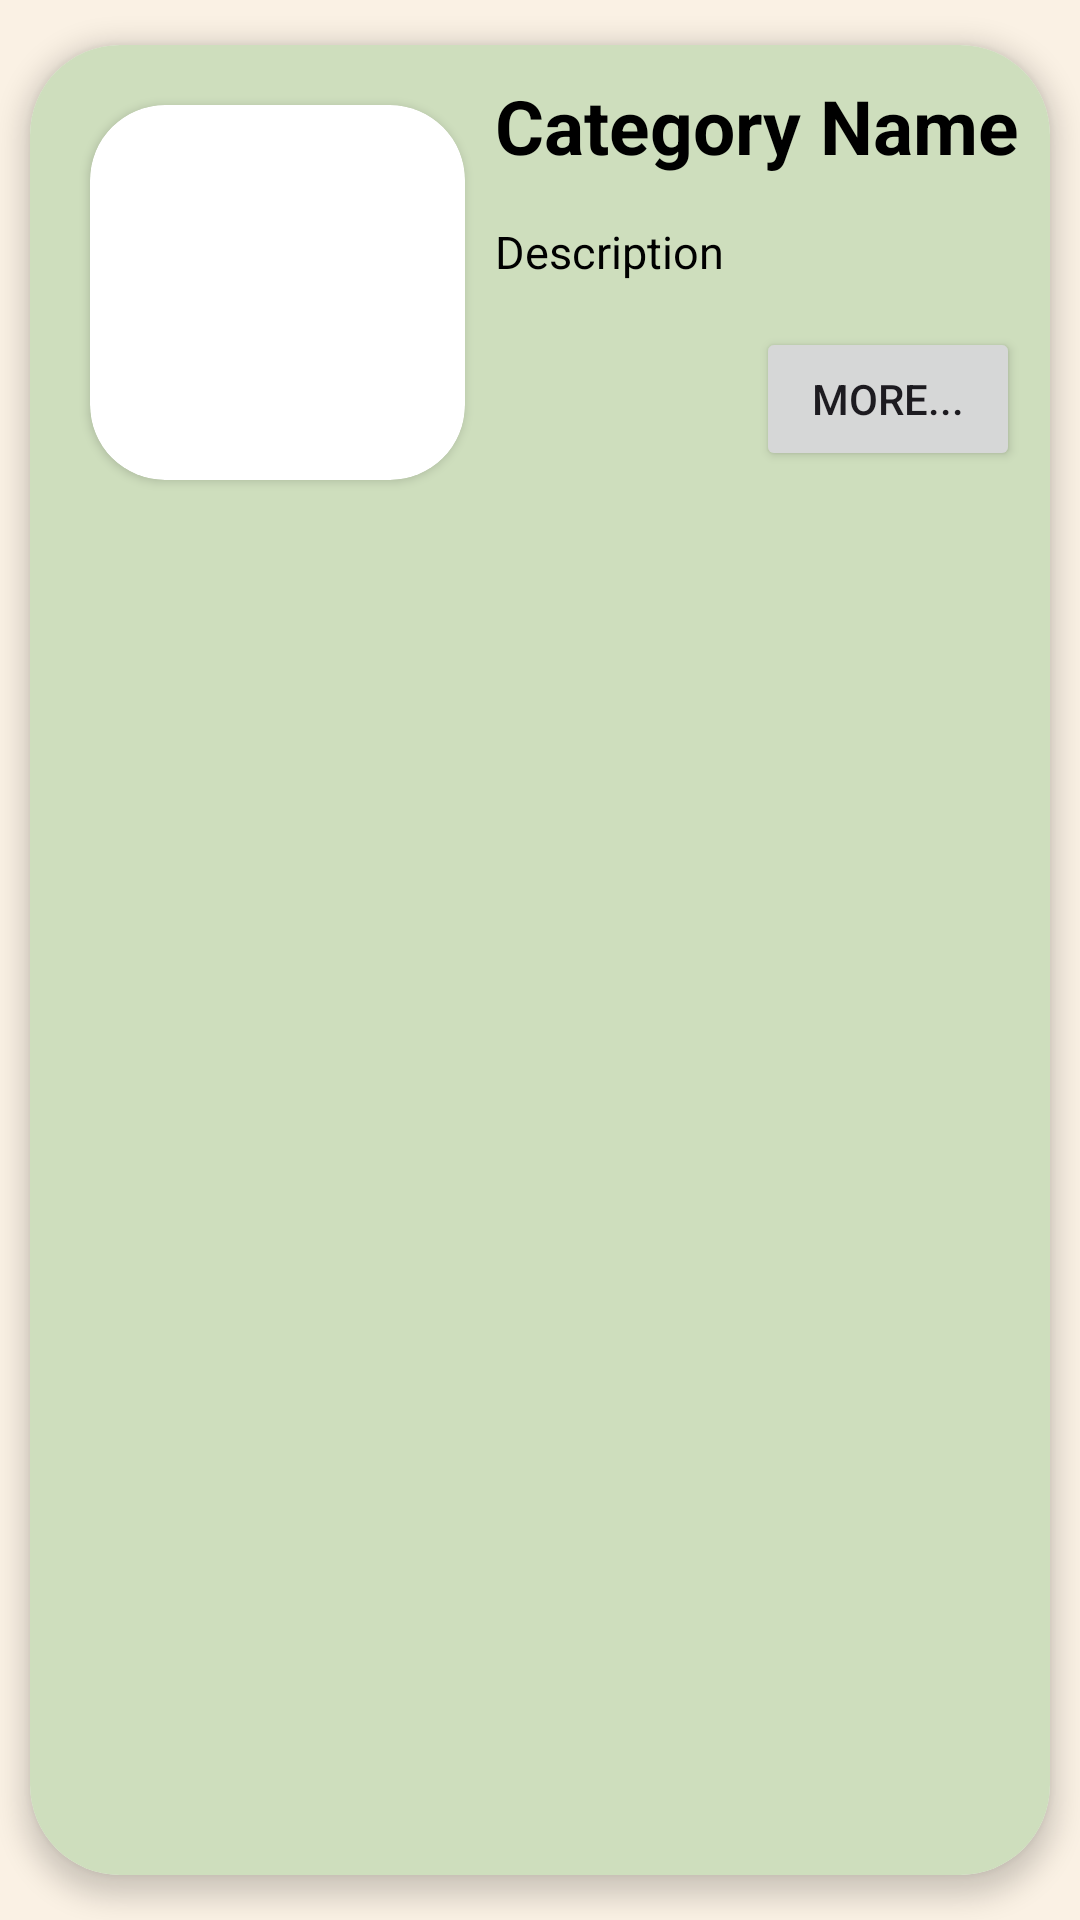

Android layout source for this screen:
<!-- AndroidManifest.xml: application theme Theme.CupcakeApp -->
<!-- res/layout/admin_category_view.xml -->
<?xml version="1.0" encoding="utf-8"?>
<LinearLayout xmlns:android="http://schemas.android.com/apk/res/android"
    xmlns:app="http://schemas.android.com/apk/res-auto"
    android:layout_width="match_parent"
    android:layout_height="200dp"
    android:background="@color/old_lace">

    <androidx.cardview.widget.CardView
        android:layout_width="match_parent"
        android:layout_height="match_parent"
        android:background="@color/white"
        app:cardCornerRadius="30dp"
        app:cardElevation="5dp"
        android:layout_marginStart="10dp"
        android:layout_marginEnd="10dp"
        android:layout_marginTop="15dp"
        android:layout_marginBottom="15dp">

        <LinearLayout
            android:layout_width="match_parent"
            android:layout_height="match_parent"
            android:orientation="horizontal"
            android:background="@color/tea_green">

            <androidx.cardview.widget.CardView
                android:layout_width="wrap_content"
                android:layout_height="wrap_content"
                app:cardCornerRadius="25dp"
                android:layout_marginStart="20dp"
                android:layout_marginTop="20dp"
                android:layout_marginEnd="10dp">

                <ImageView
                    android:id="@+id/imvAcatview"
                    android:layout_width="125dp"
                    android:layout_height="125dp"
                    android:scaleType="centerCrop"
                    app:srcCompat="@drawable/ic_launcher_background" />

            </androidx.cardview.widget.CardView>
    <LinearLayout
        android:layout_width="match_parent"
        android:layout_height="match_parent"
        android:layout_weight="1"
        android:orientation="vertical">

        <TextView
            android:id="@+id/txtACName"
            android:layout_width="match_parent"
            android:layout_height="wrap_content"
            android:text="Category Name"
            android:textSize="25sp"
            android:textStyle="bold"
            android:layout_marginTop="10dp"
            android:layout_marginBottom="15dp"
            android:textColor="@color/black"/>

        <TextView
            android:id="@+id/txtACCatDes"
            android:layout_width="match_parent"
            android:layout_height="wrap_content"
            android:text="Description"
            android:textSize="15sp"
            android:textColor="@color/black"
            android:layout_marginBottom="15dp"/>

        <LinearLayout
            android:layout_width="match_parent"
            android:layout_height="match_parent"
            android:orientation="horizontal">

            <TextView
                android:id="@+id/txtnone"
                android:layout_width="wrap_content"
                android:layout_height="wrap_content"
                android:layout_weight="1"
                android:text=""
                android:textSize="20sp"
                android:textStyle="bold"/>

            <Button
                android:layout_width="wrap_content"
                android:layout_height="wrap_content"
                android:text="more..."
                android:layout_marginEnd="10dp"
                android:padding="0dp"
                android:id="@+id/btnACatmore"/>

        </LinearLayout>
    </LinearLayout>

    </LinearLayout>
    </androidx.cardview.widget.CardView>
</LinearLayout>
<!-- resources referenced by this layout -->
<resources>
  <color name="black">#FF000000</color>
  <color name="old_lace">#FAF1E4</color>
  <color name="tea_green">#CEDEBD</color>
  <color name="white">#FFFFFFFF</color>
  <!-- drawable ic_launcher_background: webp bitmap (mipmap-hdpi, 2146 bytes) -->
  <style name="Theme.CupcakeApp" parent="Base.Theme.CupcakeApp" />
  <style name="Base.Theme.CupcakeApp" parent="Theme.Material3.DayNight.NoActionBar">
          
          
      </style>
</resources>
